Photos from the image-classification dataset "data" in the GitHub repository santoprestandrea/Banconote-Detection. Its 2 classes are: fake, genuine.

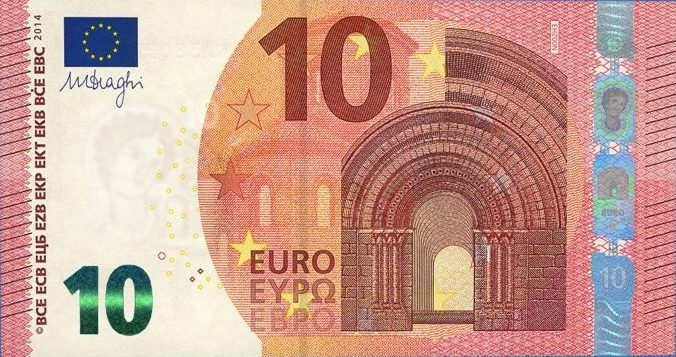
Label: genuine

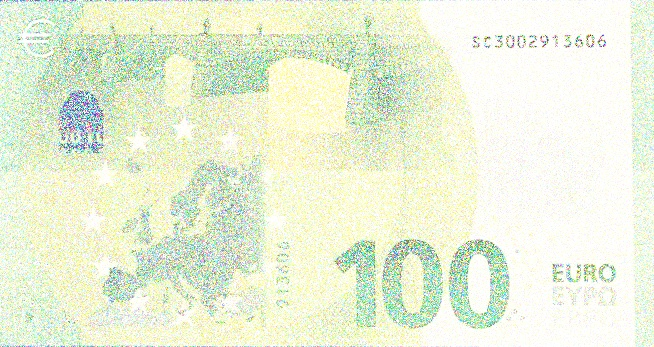
Label: fake

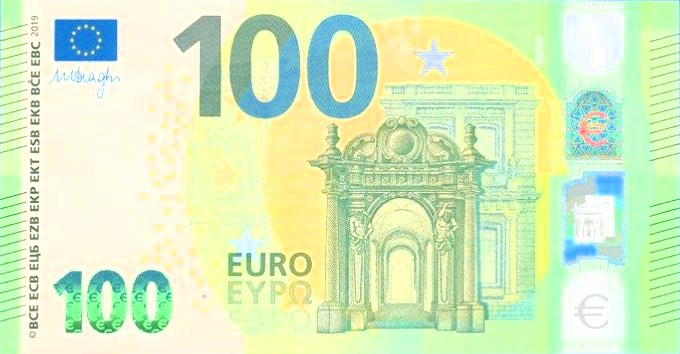
Label: fake

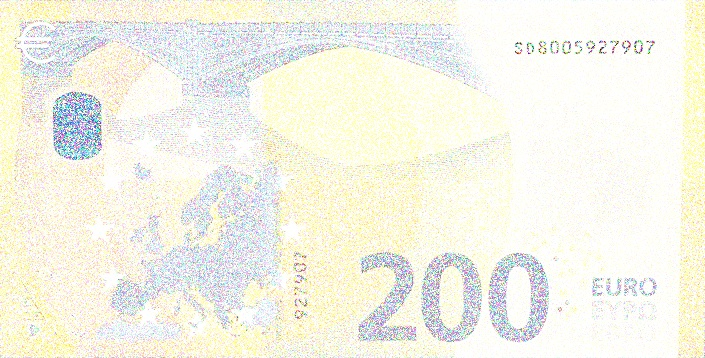
Label: fake

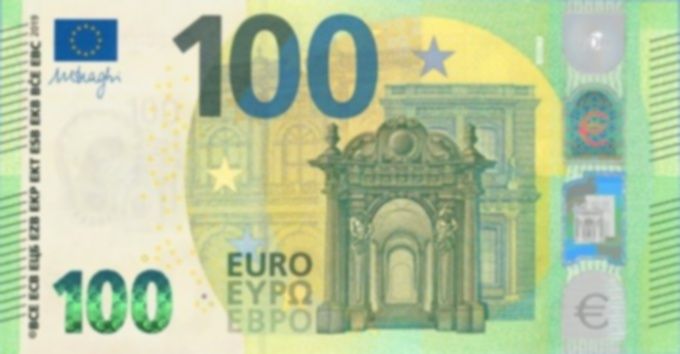
Label: fake

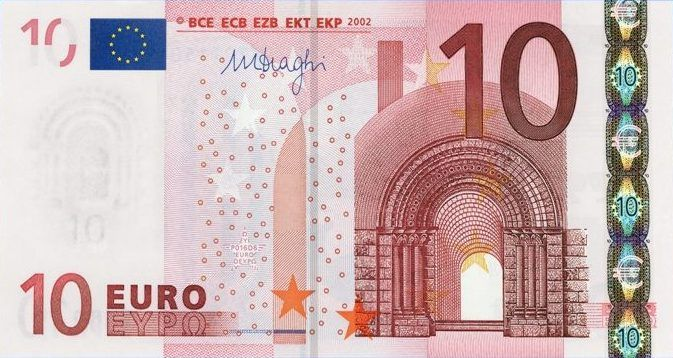
Label: genuine
